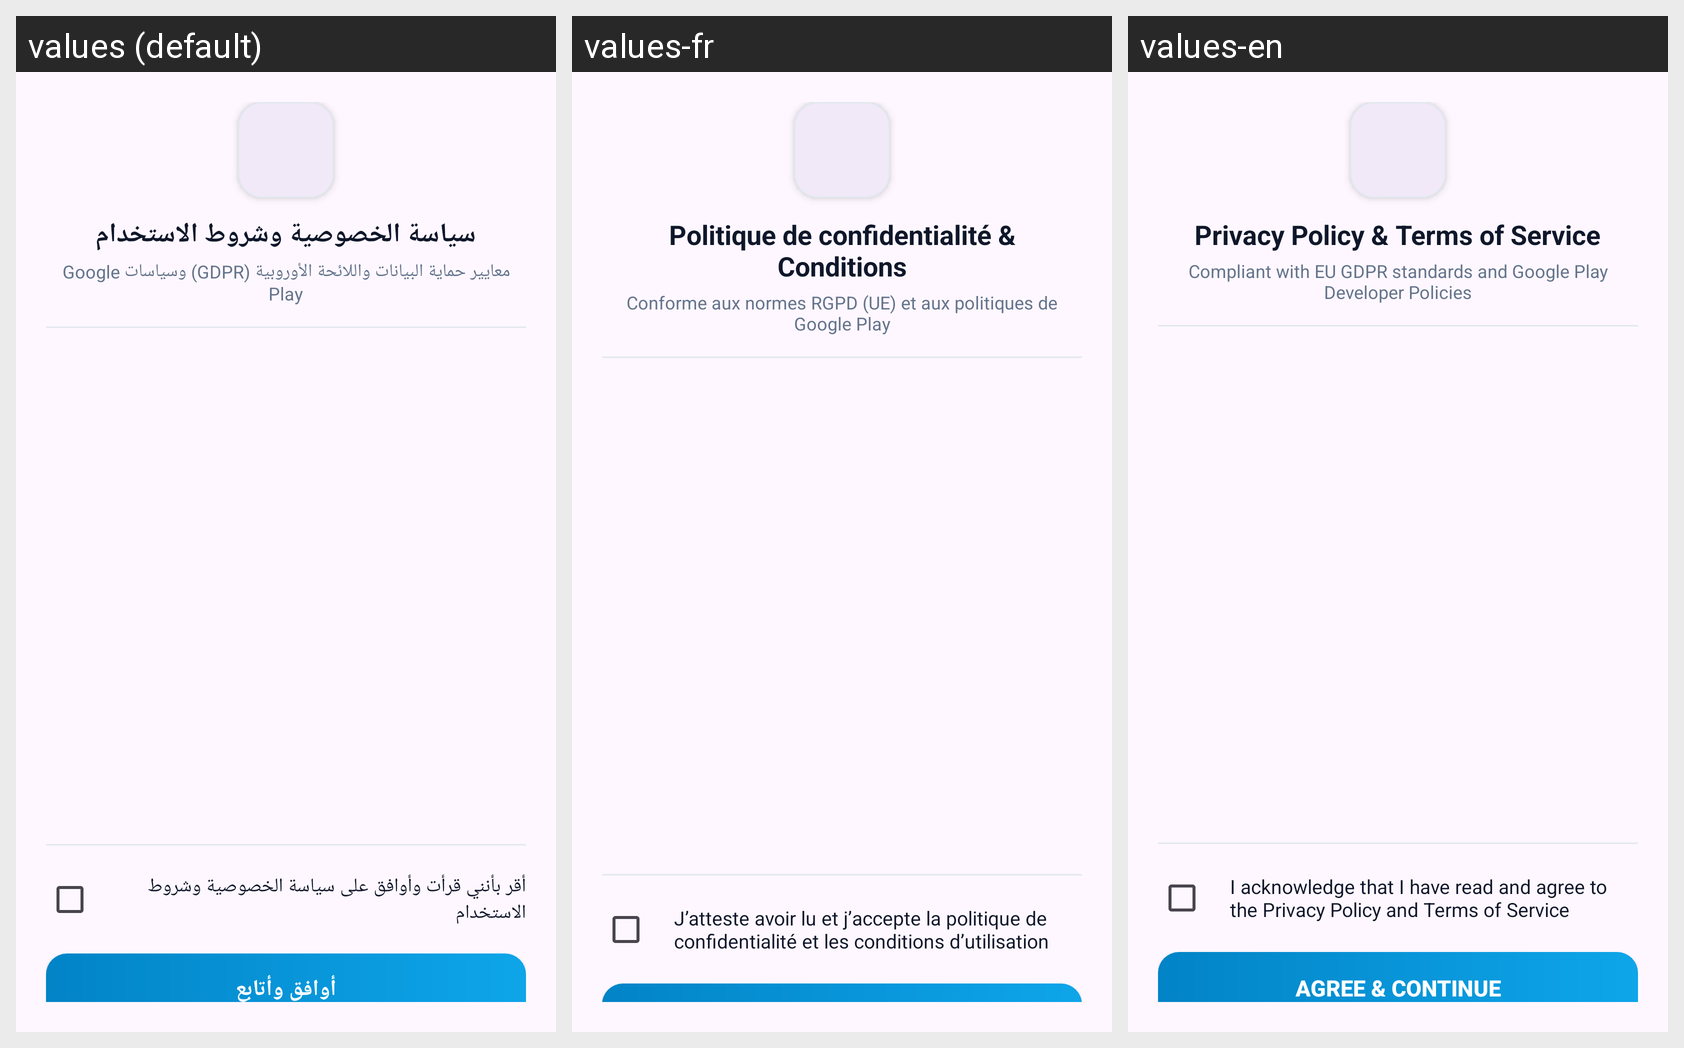

The Android screen above is rendered under several locales of the same app. Produce the string resources it draws, with the default and per-locale values.
Android screen res/layout/dialog_terms_privacy.xml rendered under 3 locales, left to right: values (default), values-fr, values-en. Device: Nexus 5 (rendered at 1080×1920; each locale shown at half size, 540×960, under a caption strip naming it); theme Theme.Material3.DayNight.NoActionBar.
Strings drawn on this screen, with the default value and each locale's value (text and hints the layout hard-codes, and strings that could not be matched under every locale, appear in the picture but are not listed):

privacy_dialog_title
  values: سياسة الخصوصية وشروط الاستخدام
  values-fr: Politique de confidentialité & Conditions
  values-en: Privacy Policy & Terms of Service

privacy_dialog_subtitle
  values: معايير حماية البيانات واللائحة الأوروبية (GDPR) وسياسات Google Play
  values-fr: Conforme aux normes RGPD (UE) et aux politiques de Google Play
  values-en: Compliant with EU GDPR standards and Google Play Developer Policies

privacy_checkbox_consent
  values: أقر بأنني قرأت وأوافق على سياسة الخصوصية وشروط الاستخدام
  values-fr: J’atteste avoir lu et j’accepte la politique de confidentialité et les conditions d’utilisation
  values-en: I acknowledge that I have read and agree to the Privacy Policy and Terms of Service
